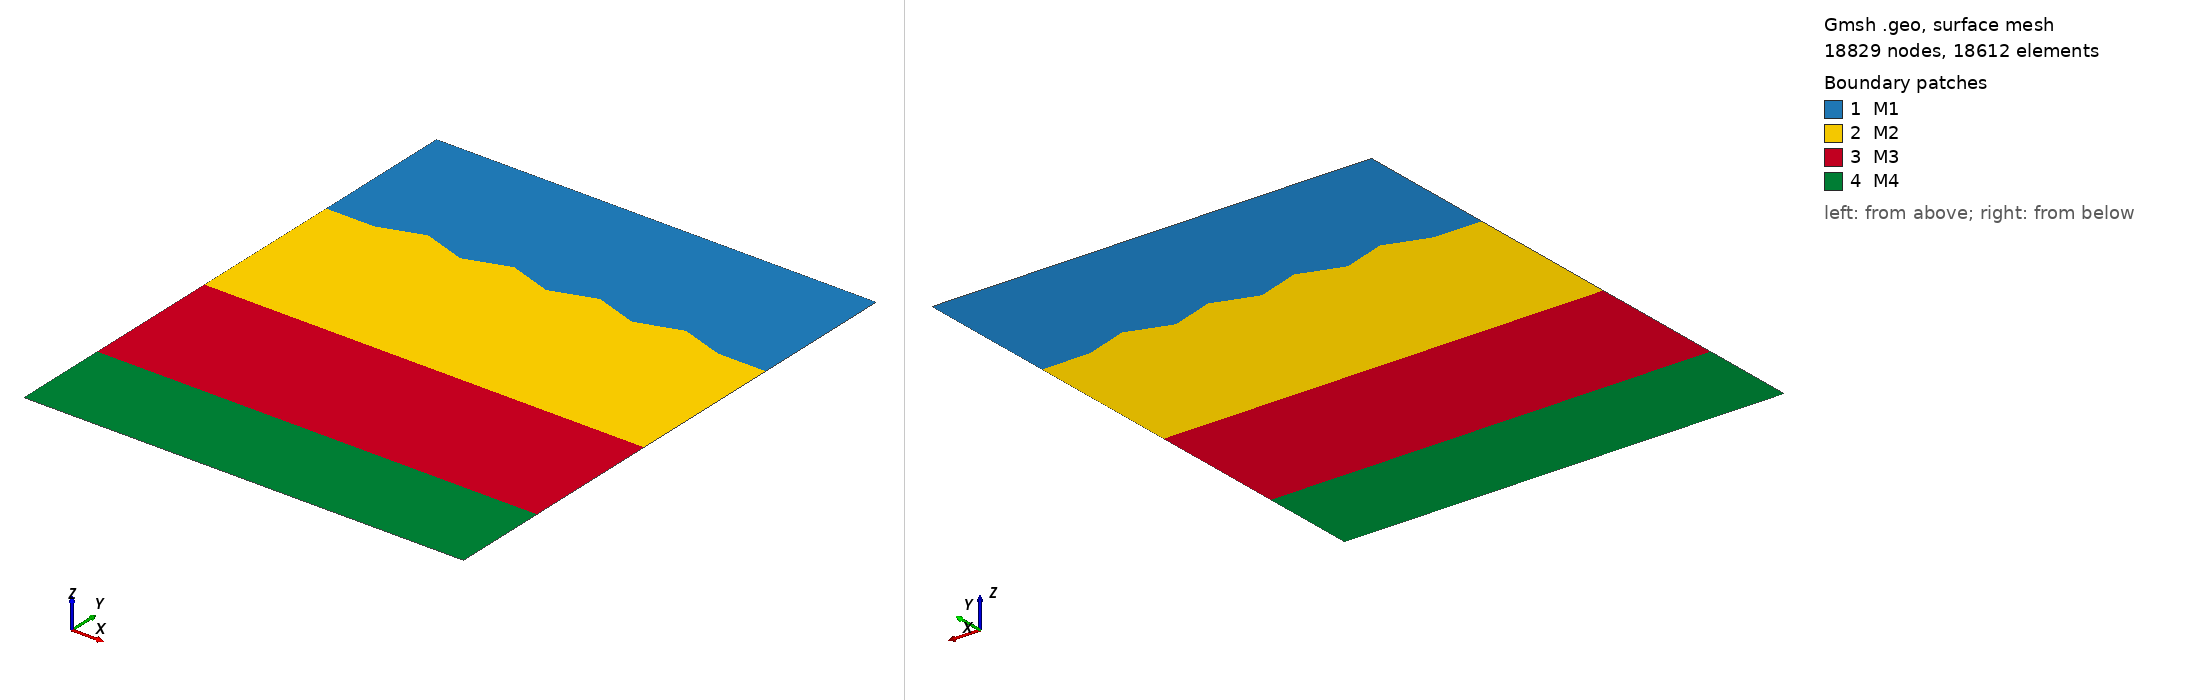

Gmsh geometry script, surface-meshed: 18829 nodes, 18612 surface elements. Boundary patches (legend numbers): 1 M1, 2 M2, 3 M3, 4 M4. Left view from above one corner, right view from below the opposite corner. Legend entries are the model's physical surfaces. The drawing asked Gmsh for element sizes between 1% and 20% of the model's largest extent; the script's own settings can give other sizes.

=== extMesh.geo (drawn) ===
// Display. //---------------//
General.Axes = 0; // Show axes.
Mesh.Lines = 1; // Display lines.
Geometry.LineNumbers = 1; // Display line numbers.
Mesh.LineNumbers = 0; // Display line numbers.
Mesh.Points = 1; // Display points.
Geometry.PointNumbers = 1; // Display point numbers.
Mesh.PointNumbers = 0; // Display point numbers
Mesh.SurfaceEdges = 1; // Display edges.
Mesh.SurfaceFaces = 1; // Display surfaces.
Geometry.SurfaceNumbers = 1; // Display surface numbers.
Mesh.SurfaceNumbers = 0; // Display surface numbers.
// Elements. //--------------//
Mesh.SubdivisionAlgorithm = 1; // Meshing algorithm: all quads.
Mesh.RecombineAll = 1; // Recombine all triangular elements.
// Meshing algorithm. //-----//
Mesh.Algorithm = 5; // 1: MeshAdapt. 5: Delaunay for quads. 9: structured (experimental).
Mesh.ElementOrder = 1; // Element order.
Mesh.RandomFactor = 0.000100; // Perturbate every points positions in order to avoid 3 aligned points. Default is at 1e-9, maximum is 1e-3.
// Geometry. //--------------//
// Physical parameters.
dxAirBot = 110.000000;
dxAirTop = 132.000000;
dxGrdInts1 = 2592.000000;
dxGrdInts2 = 1620.000000;
dxGrdInts3 = 762.000000;
// Define geometry keypoints.
Point(1) = {-23000.000000, -41140.000000, 0}; // corner
Point(2) = {23000.000000, -41140.000000, 0}; // corner
Point(3) = {-23000.000000, -31140.000000, 0}; // corner
Point(4) = {23000.000000, -31140.000000, 0}; // corner
Point(5) = {-23000.000000, -16560.000000, 0}; // corner
Point(6) = {23000.000000, -16560.000000, 0}; // corner
Point(7) = {-23000.000000, 0.000000, 0}; // corner
Point(8) = {23000.000000, 0.000000, 0}; // corner
Point(9) = {18000.000000, 0.000000, 0}; // mountain point 
Point(10) = {13500.000000, 1500.000000, 0}; // mountain point 
Point(11) = {9000.000000, 0.000000, 0}; // mountain point 
Point(12) = {4500.000000, 1500.000000, 0}; // mountain point 
Point(13) = {0.000000, 0.000000, 0}; // mountain point 
Point(14) = {-4500.000000, 1500.000000, 0}; // mountain point 
Point(15) = {-9000.000000, 0.000000, 0}; // mountain point 
Point(16) = {-13500.000000, 1500.000000, 0}; // mountain point 
Point(17) = {-18000.000000, 0.000000, 0}; // mountain point 
Point(18) = {-23000.000000, 15000.000000, 0};
Point(19) = {23000.000000, 15000.000000, 0};
// Define lines joining points. Warning: prefer counter-clockwise direction to prevent inverted elements. Warning: do not duplicate lines if two or more materials are needed.
Line(1) = {1, 2};
Line(2) = {2, 4};
Line(3) = {4, 3};
Line(4) = {3, 1};
Line(5) = {4, 6};
Line(6) = {6, 5};
Line(7) = {5, 3};
Line(8) = {6, 8};
Line(9) = {8, 9};
Line(10) = {9, 10};
Line(11) = {10, 11};
Line(12) = {11, 12};
Line(13) = {12, 13};
Line(14) = {13, 14};
Line(15) = {14, 15};
Line(16) = {15, 16};
Line(17) = {16, 17};
Line(18) = {17, 7};
Line(19) = {8, 19};
Line(20) = {19, 18};
Line(21) = {18, 7};
Line(22) = {7, 5};
Line Loop(1) = {19,20,21,-18,-17,-16,-15,-14,-13,-12,-11,-10,-9};
Line Loop(4) = {1, 2, 3, 4};
Line Loop(3) = {-3, 5, 6, 7};
Line Loop(2) = {-6, 8, 9, 10, 11, 12, 13, 14, 15, 16, 17, 18, 22}; 
Plane Surface(1) = {1};
Plane Surface(2) = {2};
Plane Surface(3) = {3};
Plane Surface(4) = {4};
Mesh.CharacteristicLengthFactor = 1; // Scaling of all elements' sizes. 
Characteristic Length {7, 8, 9, 10, 11, 12, 13, 14, 15, 16, 17} = 2*dxAirBot; 
Characteristic Length {18, 19} = 2*dxAirTop; 
Characteristic Length {1, 2} = 2*dxGrdInts1; 
Characteristic Length {3, 4} = 2*dxGrdInts2; 
Characteristic Length {5, 6} = 2*dxGrdInts3; 
Physical Line("Top") = {20};
Physical Line("Left") = {21, 22,7,4};
Physical Line("Bottom") = {1};
Physical Line("Right") = {2,5,8, 19}; 
Physical Surface("M1") = {1};
Physical Surface("M2") = {2};
Physical Surface("M3") = {3};
Physical Surface("M4") = {4};
Recombine Surface {1,1,2,3,4};
